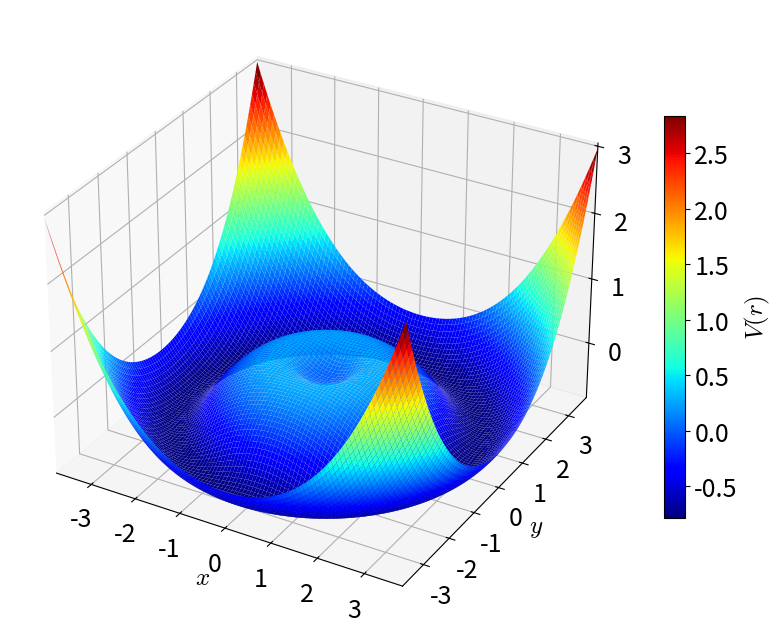

The matplotlib source for this figure:
import numpy as np
import matplotlib.pyplot as plt
from matplotlib.ticker import MultipleLocator
a_in, a_mid, a_out = (1, -0.5, 0.8)
xi = 1
alpha = 3
b_mid = -a_mid * xi ** 2
b_out = -a_out * alpha ** 2
r_m = xi * np.sqrt(-a_mid / (a_in - a_mid))
r_p = np.sqrt((a_out * alpha ** 2 - a_mid * xi ** 2) / (a_out - a_mid))
r_max = 3.8
C_in = 0.0
C_mid = (a_in - a_mid) / 2 * r_m ** 2 - b_mid * np.log(r_m) + C_in
C_out = (a_mid - a_out) / 2 * r_p ** 2 + (b_mid - b_out) * np.log(r_p) + C_mid

def U(r):
    if r < r_m:
        return a_in / 2 * r ** 2 + C_in
    elif r < r_p:
        return a_mid / 2 * r ** 2 + b_mid * np.log(r) + C_mid
    else:
        return a_out / 2 * r ** 2 + b_out * np.log(r) + C_out
N = 600
x = np.linspace(-r_max, r_max, N)
y = np.linspace(-r_max, r_max, N)
X, Y = np.meshgrid(x, y)
R = np.sqrt(X ** 2 + Y ** 2)
U_vec = np.vectorize(U)
Z = U_vec(R)
plt.figure(figsize=(8, 7))
ax = plt.axes(projection='3d')
plt.rcParams['mathtext.fontset'] = 'cm'
plt.rcParams['legend.fontsize'] = 18
plt.tick_params(labelsize=18)
ax.zaxis.set_major_locator(MultipleLocator(1))
surf = ax.plot_surface(X, Y, Z, cmap='jet', linewidth=0, antialiased=True, rcount=100, ccount=100)
ax.set_xlabel('$x$', fontsize=18, math_fontfamily='cm')
ax.set_ylabel('$y$', fontsize=18, math_fontfamily='cm')
ax.set_xlim(-r_max, r_max)
ax.set_ylim(-r_max, r_max)
cbar = plt.colorbar(surf, shrink=0.6)
cbar.set_label('$V(r)$', fontsize=18, math_fontfamily='cm')
cbar.ax.tick_params(labelsize=18)
plt.tight_layout()
plt.savefig(f'Fig1.eps', bbox_inches='tight')
